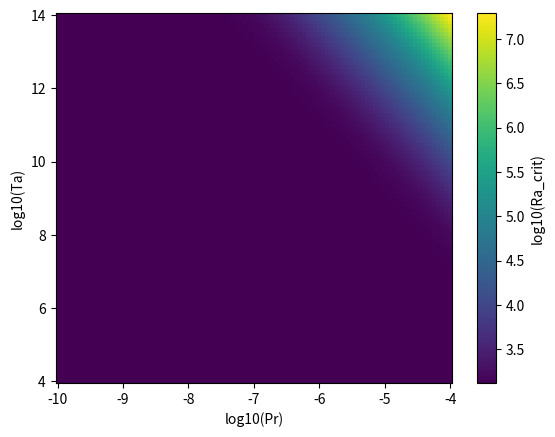

Here is the Python script that generated this plot:
import numpy as np
import matplotlib.pyplot as plt

#Pr = 1e-4 - 1e-10
#Ta = 1e5 - 1e14

def ra_crit_overstability(x, pr, ta):
    """ eqn 222 in Chapter 3 of Chandrasekhar 1961 """
    return 2 * (1 + pr) * (1 / x) * ( (1 + x)**3 + pr**2 * ta / (1 + pr)**2 )

def ra_crit_direct(x, ta):
    """ eqn 227 in Chapter 3 of Chandrasekhar 1961 """
    return (1 / x) * ( (1 + x)**3 + ta )

def x_star(ta, pr):
    """ eqn 225 in Chapter 3 of Chandrasekhar 1961 """
    return (ta * (1 - pr) / (1 + pr))**(1/3) - 1


Npr = 100
Nta = 100
Nx  = 100
pr_grid = np.logspace(-10, -4, Npr)
ta_grid = np.logspace(4, 14, Nta)
x_grid  = np.logspace(-1, 1, Nx)

current_ra_crits = np.zeros(Nx)

ra_crit = np.zeros((Npr, Nta))
for i, Pr in enumerate(pr_grid):
    for j, Ta in enumerate(ta_grid):
        x_s = x_star(Ta, Pr)
        for k, x in enumerate(x_grid):
            if x < x_s:
                current_ra_crits[k] = ra_crit_overstability(x, Pr, Ta)
            else:
                current_ra_crits[k] = ra_crit_direct(x, Ta)
        ra_crit[i,j] = (np.pi)**4 * np.min(current_ra_crits)

yy, xx = np.meshgrid(ta_grid, pr_grid)
pmesh = plt.pcolormesh(np.log10(xx), np.log10(yy), np.log10(ra_crit))
plt.xlabel('log10(Pr)')
plt.ylabel('log10(Ta)')
cbar = plt.colorbar(pmesh)
cbar.set_label('log10(Ra_crit)')
plt.show()
